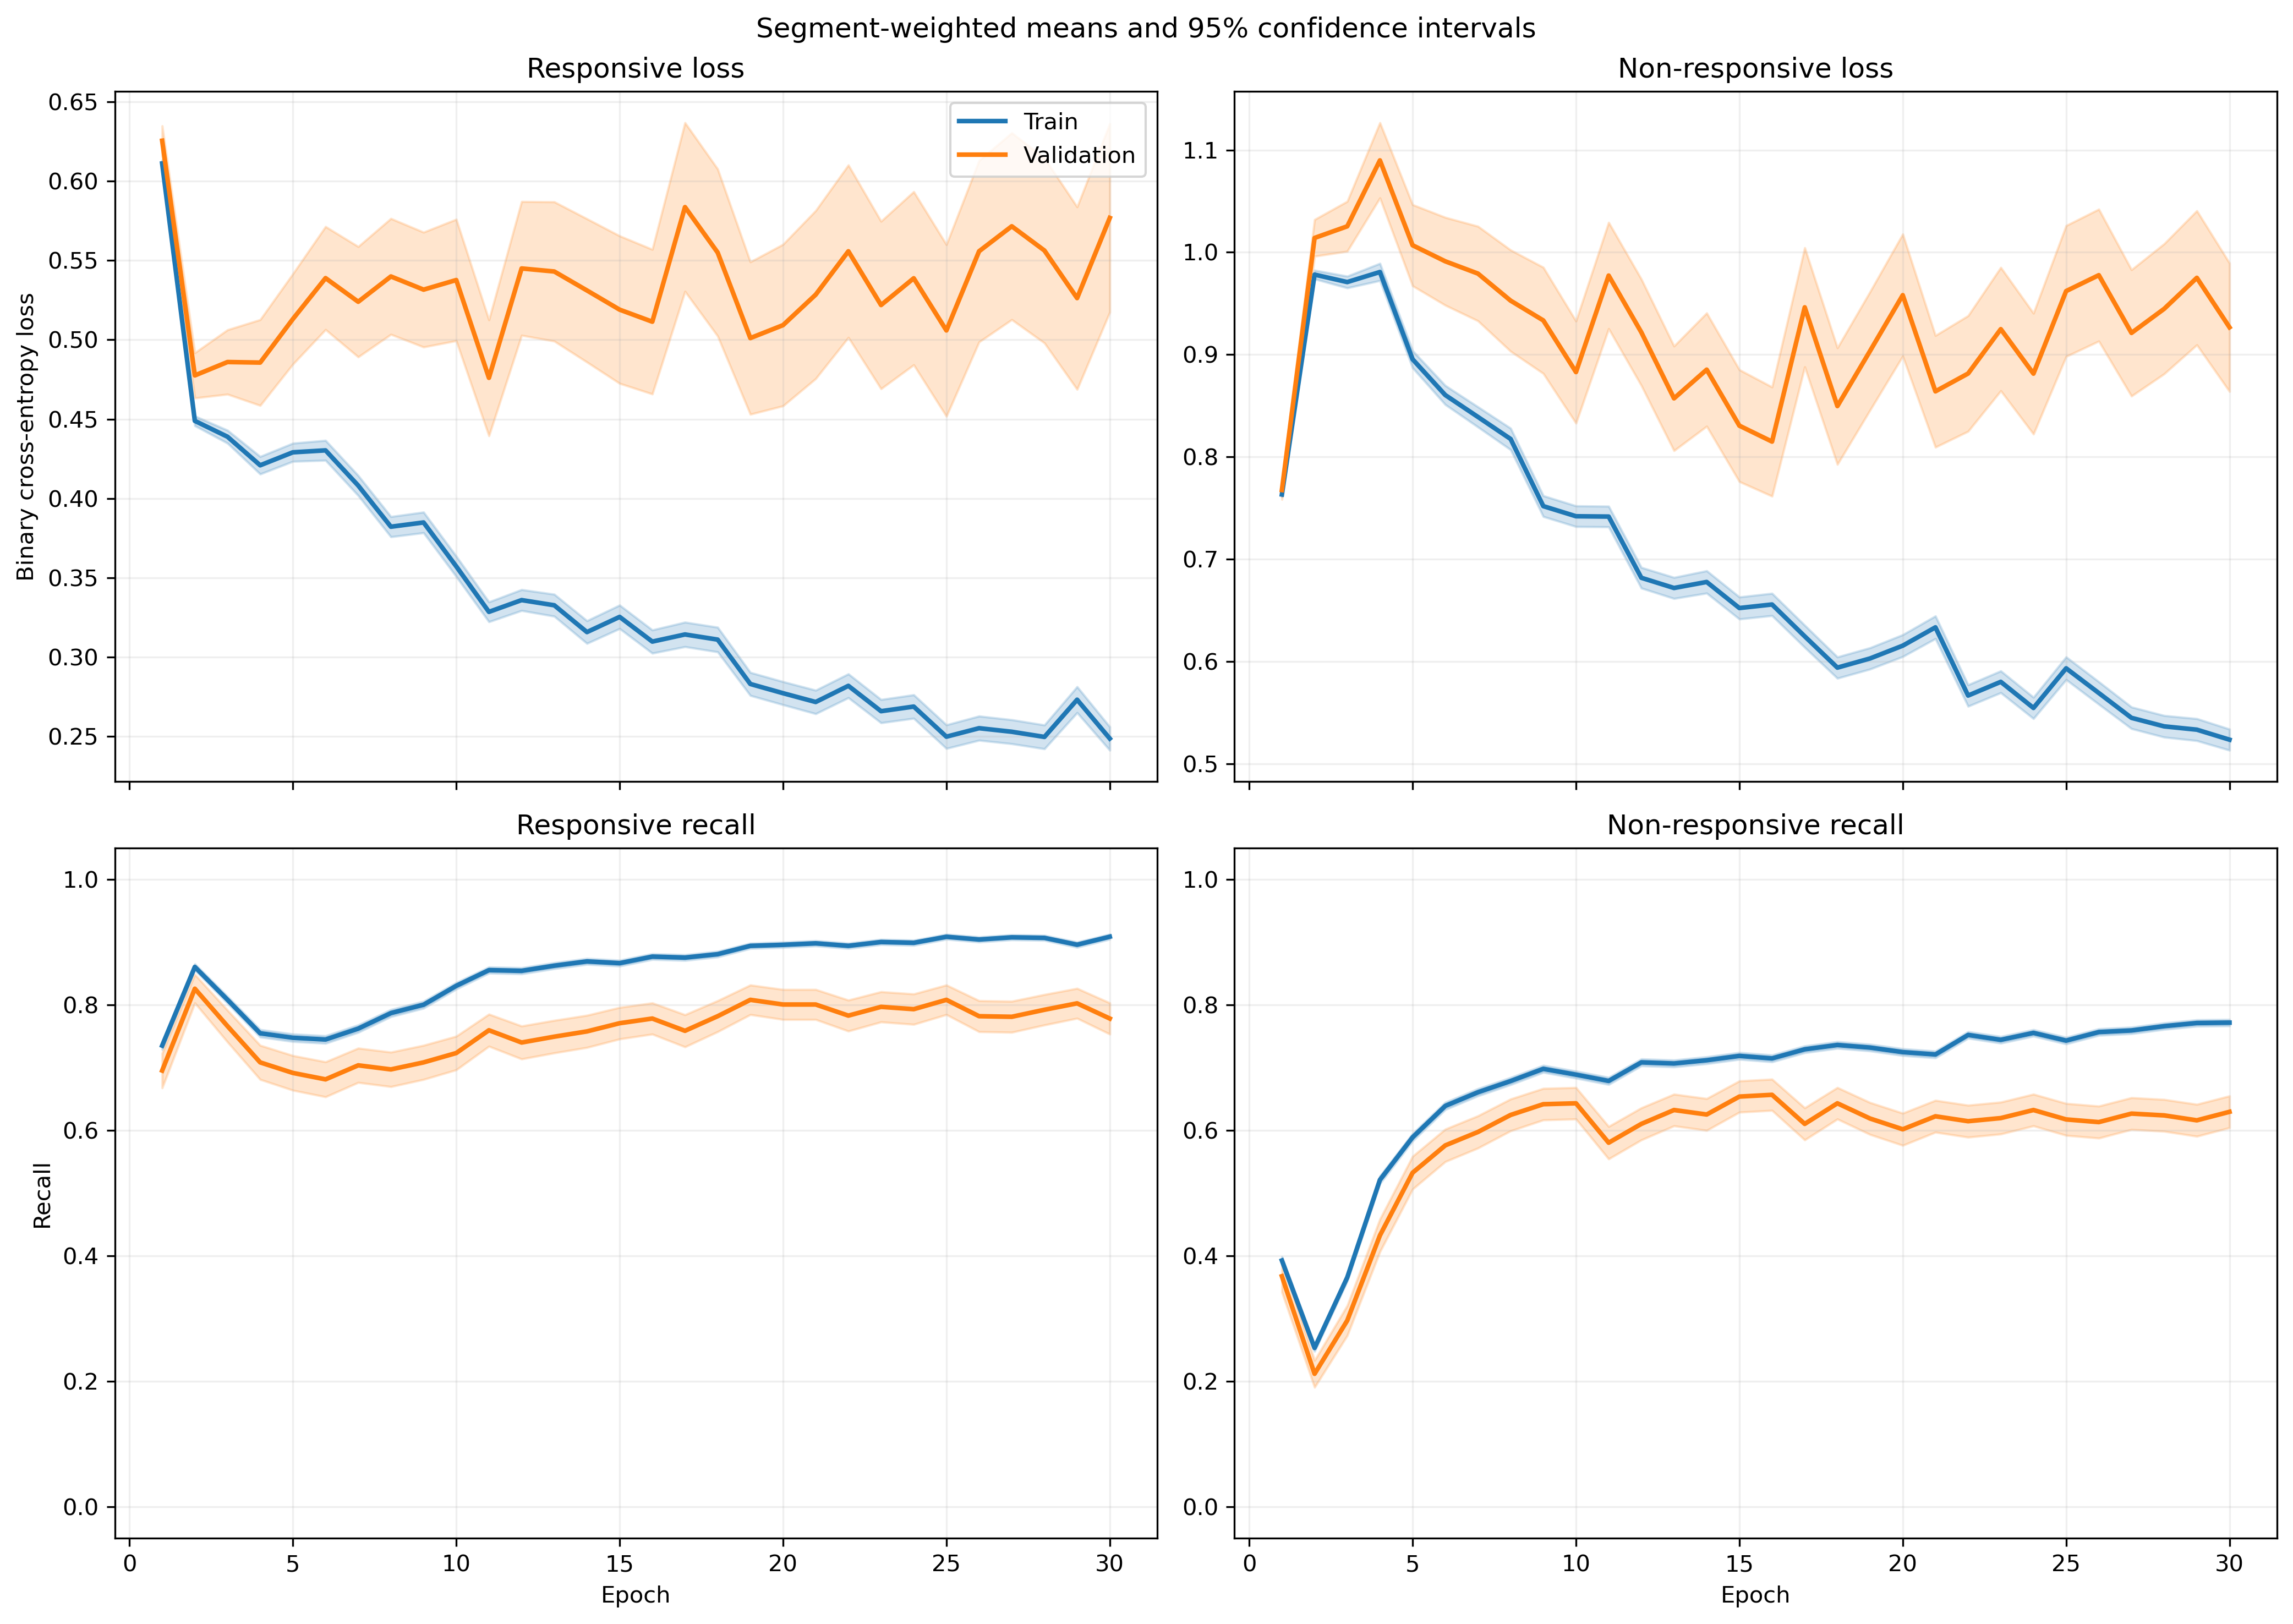

Data behind this chart, as committed beside it:
fold, epoch, split, r_loss, r_loss_count, r_loss_sum, r_loss_sum_sq, r_recall, r_recall_count, r_recall_sum, r_recall_sum_sq, nr_loss, nr_loss_count, nr_loss_sum, nr_loss_sum_sq, nr_recall, nr_recall_count, nr_recall_sum, nr_recall_sum_sq
1, 1, train, 0.6156, 1063, 654.4, 426.5, 0.7291, 1063, 775.0, 775.0, 0.7572, 1401, 1061, 845.9, 0.409, 1401, 573.0, 573.0
1, 1, validation, 0.6257, 10, 6.257, 4.049, 0.6, 10, 6.0, 6.0, , 0, 0.0, 0.0, , 0, 0.0, 0.0
1, 2, train, 0.4785, 1063, 508.6, 292.6, 0.8448, 1063, 898.0, 898.0, 0.9259, 1401, 1297, 1341, 0.2705, 1401, 379.0, 379.0
1, 2, validation, 0.4279, 10, 4.279, 2.069, 0.9, 10, 9.0, 9.0, , 0, 0.0, 0.0, , 0, 0.0, 0.0
1, 3, train, 0.4628, 1063, 492, 324.9, 0.7949, 1063, 845.0, 845.0, 0.9103, 1401, 1275, 1436, 0.4076, 1401, 571.0, 571.0
1, 3, validation, 0.4318, 10, 4.318, 2.404, 0.8, 10, 8.0, 8.0, , 0, 0.0, 0.0, , 0, 0.0, 0.0
1, 4, train, 0.4366, 1063, 464.1, 443.6, 0.7328, 1063, 779.0, 779.0, 0.963, 1401, 1349, 2157, 0.5732, 1401, 803.0, 803.0
1, 4, validation, 0.5104, 10, 5.104, 4.548, 0.6, 10, 6.0, 6.0, , 0, 0.0, 0.0, , 0, 0.0, 0.0
1, 5, train, 0.4483, 1063, 476.6, 446, 0.7234, 1063, 769.0, 769.0, 0.8865, 1401, 1242, 1901, 0.6224, 1401, 872.0, 872.0
1, 5, validation, 0.5091, 10, 5.091, 4.158, 0.7, 10, 7.0, 7.0, , 0, 0.0, 0.0, , 0, 0.0, 0.0
1, 6, train, 0.4653, 1063, 494.6, 497.3, 0.715, 1063, 760.0, 760.0, 0.8332, 1401, 1167, 1865, 0.6617, 1401, 927.0, 927.0
1, 6, validation, 0.6094, 10, 6.094, 5.615, 0.6, 10, 6.0, 6.0, , 0, 0.0, 0.0, , 0, 0.0, 0.0
1, 7, train, 0.4534, 1063, 482, 473.3, 0.7244, 1063, 770.0, 770.0, 0.7888, 1401, 1105, 1741, 0.6888, 1401, 965.0, 965.0
1, 7, validation, 0.604, 10, 6.04, 5.554, 0.6, 10, 6.0, 6.0, , 0, 0.0, 0.0, , 0, 0.0, 0.0
1, 8, train, 0.4336, 1063, 460.9, 445.4, 0.7347, 1063, 781.0, 781.0, 0.7509, 1401, 1052, 1715, 0.7138, 1401, 1000, 1000
1, 8, validation, 0.7091, 10, 7.091, 7.048, 0.4, 10, 4.0, 4.0, , 0, 0.0, 0.0, , 0, 0.0, 0.0
1, 9, train, 0.471, 1063, 500.7, 511.1, 0.7206, 1063, 766.0, 766.0, 0.6709, 1401, 939.9, 1492, 0.7509, 1401, 1052, 1052
1, 9, validation, 0.7791, 10, 7.791, 8.399, 0.4, 10, 4.0, 4.0, , 0, 0.0, 0.0, , 0, 0.0, 0.0
1, 10, train, 0.375, 1063, 398.6, 382.6, 0.8109, 1063, 862.0, 862.0, 0.7728, 1401, 1083, 1853, 0.6802, 1401, 953.0, 953.0
1, 10, validation, 0.548, 10, 5.48, 4.434, 0.6, 10, 6.0, 6.0, , 0, 0.0, 0.0, , 0, 0.0, 0.0
1, 11, train, 0.3798, 1063, 403.8, 346, 0.7959, 1063, 846.0, 846.0, 0.7361, 1401, 1031, 1602, 0.7038, 1401, 986.0, 986.0
1, 11, validation, 0.5399, 10, 5.399, 4.537, 0.6, 10, 6.0, 6.0, , 0, 0.0, 0.0, , 0, 0.0, 0.0
1, 12, train, 0.4002, 1063, 425.4, 455.7, 0.7987, 1063, 849.0, 849.0, 0.6744, 1401, 944.8, 1603, 0.7181, 1401, 1006, 1006
1, 12, validation, 0.6977, 10, 6.977, 7.503, 0.5, 10, 5.0, 5.0, , 0, 0.0, 0.0, , 0, 0.0, 0.0
1, 13, train, 0.3755, 1063, 399.2, 434.8, 0.8307, 1063, 883.0, 883.0, 0.6806, 1401, 953.5, 1656, 0.7131, 1401, 999.0, 999.0
1, 13, validation, 0.6344, 10, 6.344, 6.364, 0.5, 10, 5.0, 5.0, , 0, 0.0, 0.0, , 0, 0.0, 0.0
1, 14, train, 0.3693, 1063, 392.6, 462.9, 0.8297, 1063, 882.0, 882.0, 0.6766, 1401, 947.9, 1795, 0.7266, 1401, 1018, 1018
1, 14, validation, 0.6414, 10, 6.414, 6.592, 0.5, 10, 5.0, 5.0, , 0, 0.0, 0.0, , 0, 0.0, 0.0
1, 15, train, 0.3838, 1063, 407.9, 491.7, 0.8241, 1063, 876.0, 876.0, 0.6415, 1401, 898.8, 1706, 0.7423, 1401, 1040, 1040
1, 15, validation, 0.6717, 10, 6.717, 7.398, 0.5, 10, 5.0, 5.0, , 0, 0.0, 0.0, , 0, 0.0, 0.0
1, 16, train, 0.3818, 1063, 405.9, 492, 0.8307, 1063, 883.0, 883.0, 0.6193, 1401, 867.7, 1595, 0.7373, 1401, 1033, 1033
1, 16, validation, 0.6565, 10, 6.565, 7.231, 0.5, 10, 5.0, 5.0, , 0, 0.0, 0.0, , 0, 0.0, 0.0
1, 17, train, 0.3905, 1063, 415.1, 535.9, 0.8222, 1063, 874.0, 874.0, 0.5914, 1401, 828.6, 1535, 0.7523, 1401, 1054, 1054
1, 17, validation, 0.6506, 10, 6.506, 7.077, 0.5, 10, 5.0, 5.0, , 0, 0.0, 0.0, , 0, 0.0, 0.0
1, 18, train, 0.3298, 1063, 350.6, 409.5, 0.8702, 1063, 925.0, 925.0, 0.6155, 1401, 862.4, 1519, 0.7259, 1401, 1017, 1017
1, 18, validation, 0.5701, 10, 5.701, 5.542, 0.6, 10, 6.0, 6.0, , 0, 0.0, 0.0, , 0, 0.0, 0.0
1, 19, train, 0.3123, 1063, 332, 451.3, 0.8786, 1063, 934.0, 934.0, 0.6513, 1401, 912.5, 1822, 0.7202, 1401, 1009, 1009
1, 19, validation, 0.4779, 10, 4.779, 4.406, 0.8, 10, 8.0, 8.0, , 0, 0.0, 0.0, , 0, 0.0, 0.0
1, 20, train, 0.3514, 1063, 373.5, 514.5, 0.8523, 1063, 906.0, 906.0, 0.5927, 1401, 830.4, 1642, 0.7459, 1401, 1045, 1045
1, 20, validation, 0.679, 10, 6.79, 8.38, 0.5, 10, 5.0, 5.0, , 0, 0.0, 0.0, , 0, 0.0, 0.0
1, 21, train, 0.2684, 1063, 285.3, 329.1, 0.8975, 1063, 954.0, 954.0, 0.7086, 1401, 992.7, 1924, 0.6745, 1401, 945.0, 945.0
1, 21, validation, 0.3753, 10, 3.753, 2.485, 0.9, 10, 9.0, 9.0, , 0, 0.0, 0.0, , 0, 0.0, 0.0
1, 22, train, 0.3241, 1063, 344.5, 426.9, 0.8711, 1063, 926.0, 926.0, 0.5536, 1401, 775.5, 1345, 0.7473, 1401, 1047, 1047
1, 22, validation, 0.4943, 10, 4.943, 4.472, 0.8, 10, 8.0, 8.0, , 0, 0.0, 0.0, , 0, 0.0, 0.0
1, 23, train, 0.3476, 1063, 369.5, 527, 0.8692, 1063, 924.0, 924.0, 0.5331, 1401, 746.8, 1393, 0.758, 1401, 1062, 1062
1, 23, validation, 0.3583, 10, 3.583, 2.359, 0.9, 10, 9.0, 9.0, , 0, 0.0, 0.0, , 0, 0.0, 0.0
1, 24, train, 0.3287, 1063, 349.4, 428.7, 0.8683, 1063, 923.0, 923.0, 0.57, 1401, 798.6, 1454, 0.7423, 1401, 1040, 1040
1, 24, validation, 0.3914, 10, 3.914, 2.873, 0.8, 10, 8.0, 8.0, , 0, 0.0, 0.0, , 0, 0.0, 0.0
1, 25, train, 0.308, 1063, 327.5, 467.5, 0.8815, 1063, 937.0, 937.0, 0.5782, 1401, 810.1, 1611, 0.7466, 1401, 1046, 1046
1, 25, validation, 0.4334, 10, 4.334, 4.421, 0.8, 10, 8.0, 8.0, , 0, 0.0, 0.0, , 0, 0.0, 0.0
1, 26, train, 0.2677, 1063, 284.6, 368.8, 0.8956, 1063, 952.0, 952.0, 0.6222, 1401, 871.7, 1742, 0.7231, 1401, 1013, 1013
1, 26, validation, 0.3302, 10, 3.302, 2.404, 0.9, 10, 9.0, 9.0, , 0, 0.0, 0.0, , 0, 0.0, 0.0
1, 27, train, 0.275, 1063, 292.3, 381.2, 0.8946, 1063, 951.0, 951.0, 0.5681, 1401, 795.9, 1475, 0.7459, 1401, 1045, 1045
1, 27, validation, 0.3549, 10, 3.549, 2.66, 0.9, 10, 9.0, 9.0, , 0, 0.0, 0.0, , 0, 0.0, 0.0
1, 28, train, 0.2784, 1063, 295.9, 378.7, 0.8937, 1063, 950.0, 950.0, 0.5522, 1401, 773.6, 1453, 0.7559, 1401, 1059, 1059
1, 28, validation, 0.3615, 10, 3.615, 3.102, 0.9, 10, 9.0, 9.0, , 0, 0.0, 0.0, , 0, 0.0, 0.0
1, 29, train, 0.3333, 1063, 354.3, 526.7, 0.8711, 1063, 926.0, 926.0, 0.4614, 1401, 646.4, 1179, 0.7894, 1401, 1106, 1106
1, 29, validation, 0.3291, 10, 3.291, 2.215, 0.9, 10, 9.0, 9.0, , 0, 0.0, 0.0, , 0, 0.0, 0.0
1, 30, train, 0.3006, 1063, 319.6, 440.4, 0.8881, 1063, 944.0, 944.0, 0.4927, 1401, 690.3, 1259, 0.7759, 1401, 1087, 1087
1, 30, validation, 0.3641, 10, 3.641, 3.058, 0.9, 10, 9.0, 9.0, , 0, 0.0, 0.0, , 0, 0.0, 0.0
... 1,140 more rows
